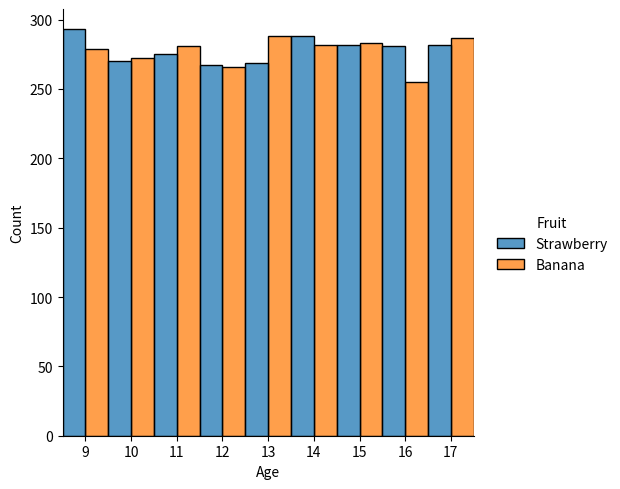

Python code for this plot:
import numpy as np
import pandas as pd
import seaborn as sns
from matplotlib import pyplot as plt

np.random.seed(42)
n = 5000
df = pd.DataFrame({
    'PERSON': np.random.randint(100000, 999999, n),
    'Fruit': np.random.choice(['Banana', 'Strawberry'], n),
    'Age': np.random.randint(9, 18, n)
})

g = sns.displot(
    data=df,
    x='Age',
    hue='Fruit',
    multiple='dodge',
    discrete=True
)

# Adjust x-axis ticks to be centered on bars
ax = g.ax
ax.set_xticks(range(9, 18))
ax.set_xlim(8.5, 17.5)

plt.show()